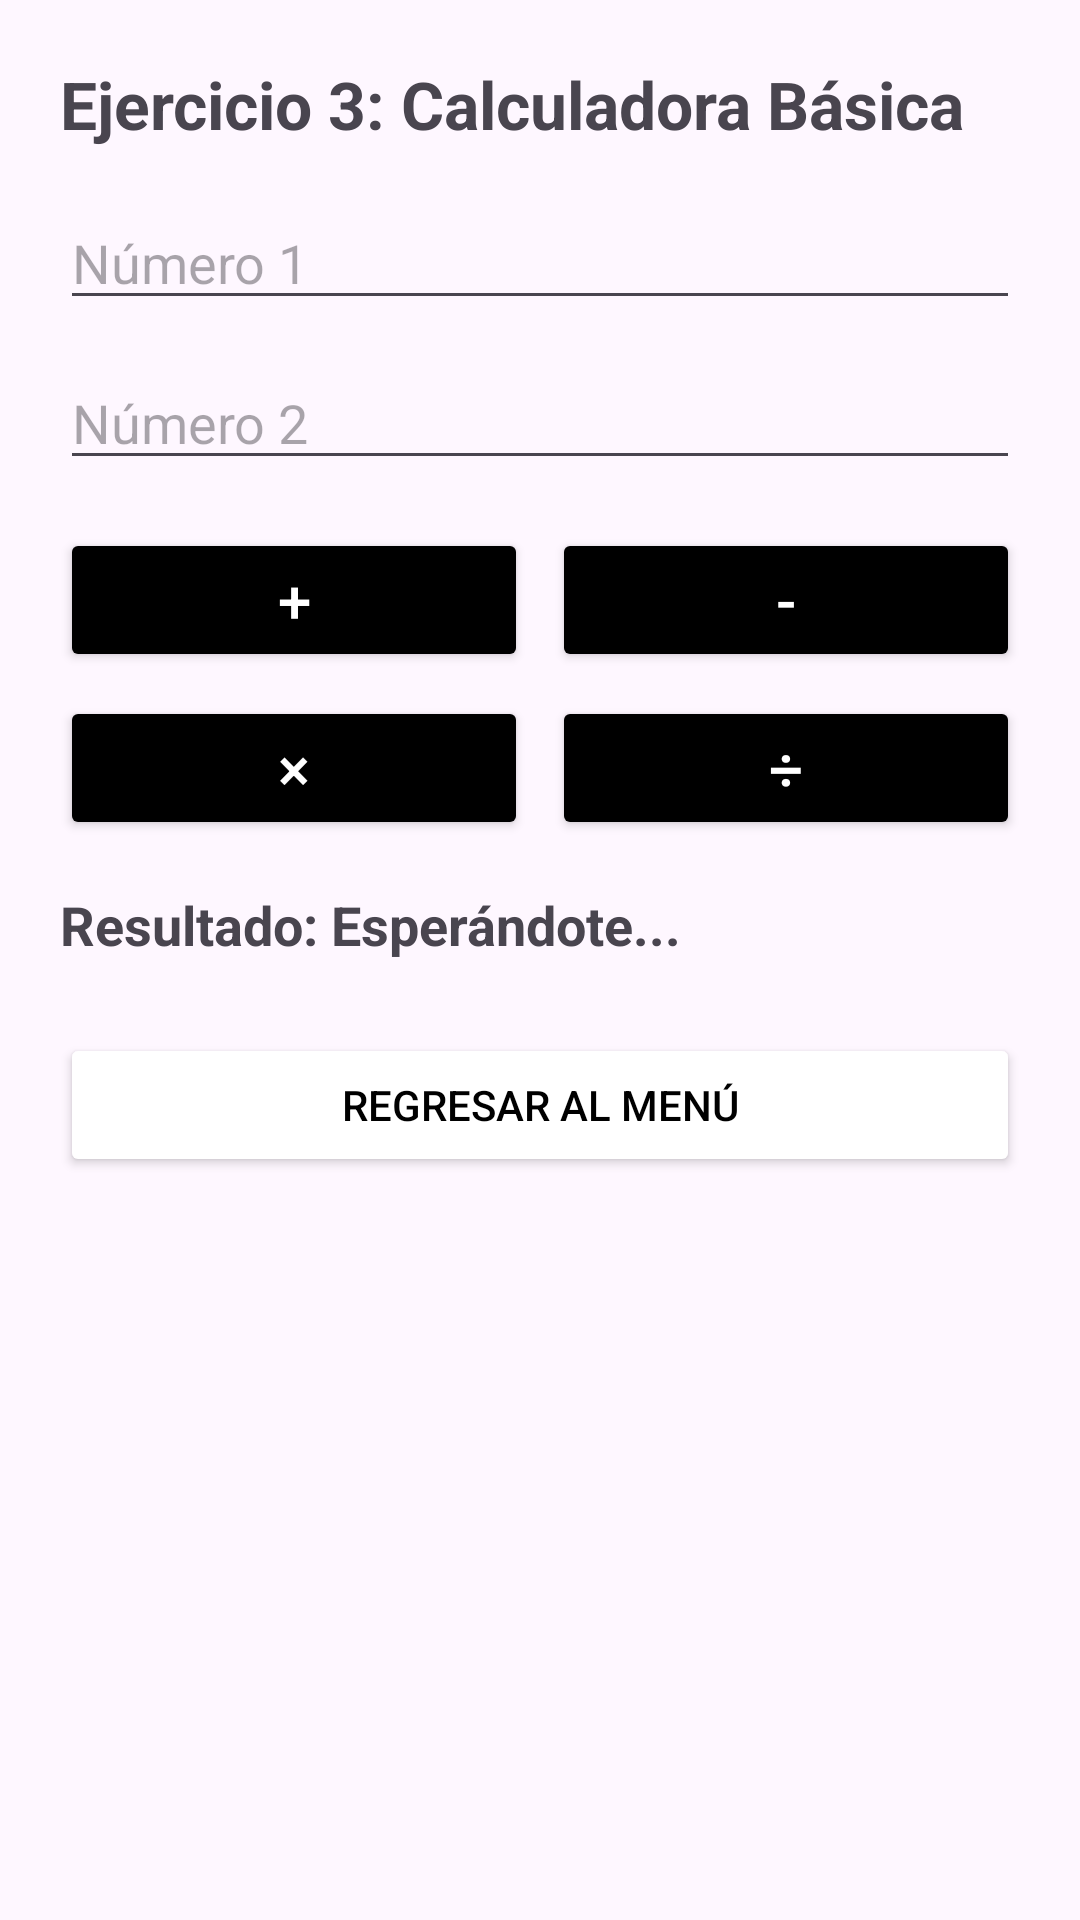

Write the Android layout XML for this screen, with the resource values it uses.
<!-- AndroidManifest.xml: application theme Theme.Desafio1DSML -->
<!-- res/layout/activity_ejercicio3.xml -->
<?xml version="1.0" encoding="utf-8"?>
<ScrollView xmlns:android="http://schemas.android.com/apk/res/android"
    xmlns:tools="http://schemas.android.com/tools"
    android:layout_width="match_parent"
    android:layout_height="match_parent"
    android:padding="20dp"
    tools:context=".Ejercicio3Activity">

    <LinearLayout
        android:layout_width="match_parent"
        android:layout_height="wrap_content"
        android:orientation="vertical">

        <TextView
            android:layout_width="wrap_content"
            android:layout_height="wrap_content"
            android:text="Ejercicio 3: Calculadora Básica"
            android:textSize="22sp"
            android:textStyle="bold"
            android:layout_marginBottom="16dp" />

        <EditText
            android:id="@+id/etNumero1"
            android:layout_width="match_parent"
            android:layout_height="wrap_content"
            android:hint="Número 1"
            android:inputType="numberDecimal|numberSigned"
            android:layout_marginBottom="12dp" />

        <EditText
            android:id="@+id/etNumero2"
            android:layout_width="match_parent"
            android:layout_height="wrap_content"
            android:hint="Número 2"
            android:inputType="numberDecimal|numberSigned"
            android:layout_marginBottom="16dp" />

        <LinearLayout
            android:layout_width="match_parent"
            android:layout_height="wrap_content"
            android:orientation="horizontal"
            android:weightSum="2"
            android:layout_marginBottom="8dp">

            <Button
                android:id="@+id/btnSuma"
                android:layout_width="0dp"
                android:layout_height="wrap_content"
                android:layout_weight="1"
                android:text="+"
                android:textSize="20sp"
                android:backgroundTint="@color/black"
                android:textColor="@color/white"
                android:layout_marginEnd="4dp" />

            <Button
                android:id="@+id/btnResta"
                android:layout_width="0dp"
                android:layout_height="wrap_content"
                android:layout_weight="1"
                android:text="-"
                android:textSize="20sp"
                android:backgroundTint="@color/black"
                android:textColor="@color/white"
                android:layout_marginStart="4dp" />
        </LinearLayout>

        <LinearLayout
            android:layout_width="match_parent"
            android:layout_height="wrap_content"
            android:orientation="horizontal"
            android:weightSum="2"
            android:layout_marginBottom="16dp">

            <Button
                android:id="@+id/btnMultiplicacion"
                android:layout_width="0dp"
                android:layout_height="wrap_content"
                android:layout_weight="1"
                android:text="×"
                android:textSize="20sp"
                android:backgroundTint="@color/black"
                android:textColor="@color/white"
                android:layout_marginEnd="4dp" />

            <Button
                android:id="@+id/btnDivision"
                android:layout_width="0dp"
                android:layout_height="wrap_content"
                android:layout_weight="1"
                android:text="÷"
                android:textSize="20sp"
                android:backgroundTint="@color/black"
                android:textColor="@color/white"
                android:layout_marginStart="4dp" />
        </LinearLayout>

        <TextView
            android:id="@+id/tvResultadoCalculadora"
            android:layout_width="match_parent"
            android:layout_height="wrap_content"
            android:text="Resultado: Esperándote..."
            android:textSize="18sp"
            android:textStyle="bold"
            android:layout_marginBottom="24dp" />

        <Button
            android:id="@+id/btnRegresar3"
            android:layout_width="match_parent"
            android:layout_height="wrap_content"
            android:text="Regresar al Menú"
            android:backgroundTint="@color/btnReturnWhite"
            android:textColor="@color/black" />

    </LinearLayout>
</ScrollView>
<!-- resources referenced by this layout -->
<resources>
  <color name="black">#FF000000</color>
  <color name="btnReturnWhite">#FFFFFF</color>
  <color name="white">#FFFFFFFF</color>
  <style name="Theme.Desafio1DSML" parent="Base.Theme.Desafio1DSML" />
  <style name="Base.Theme.Desafio1DSML" parent="Theme.Material3.DayNight.NoActionBar">
          
          
      </style>
</resources>
